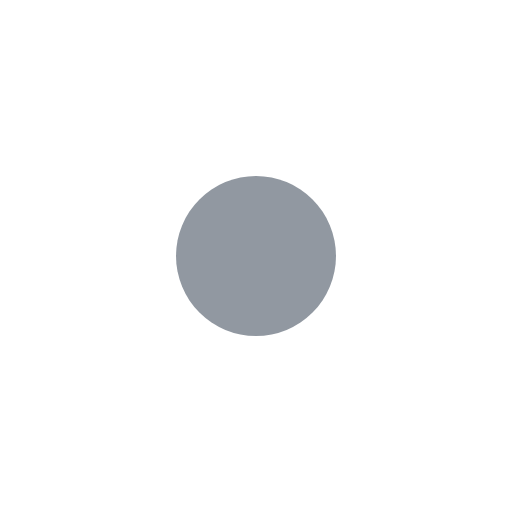
t = 0.00 s
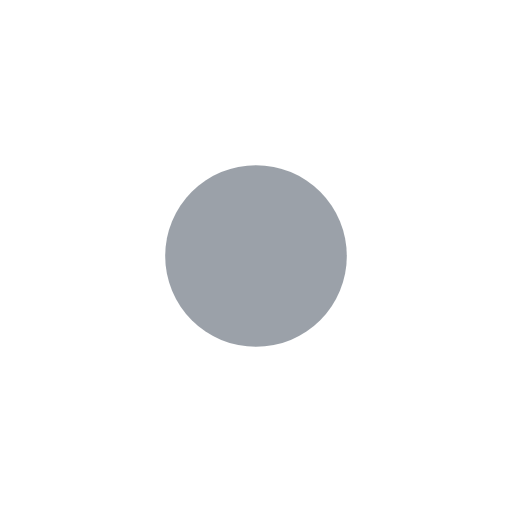
t = 0.18 s
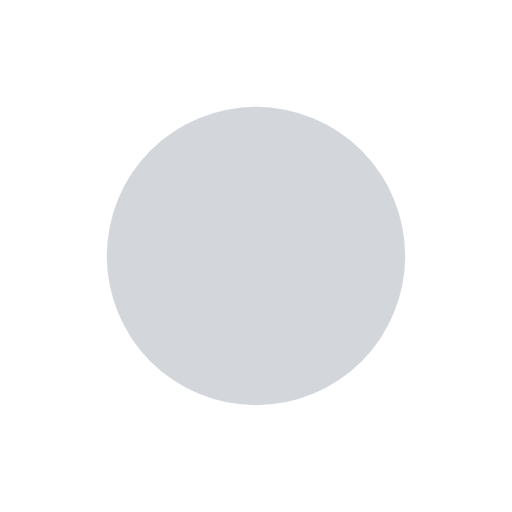
t = 0.53 s
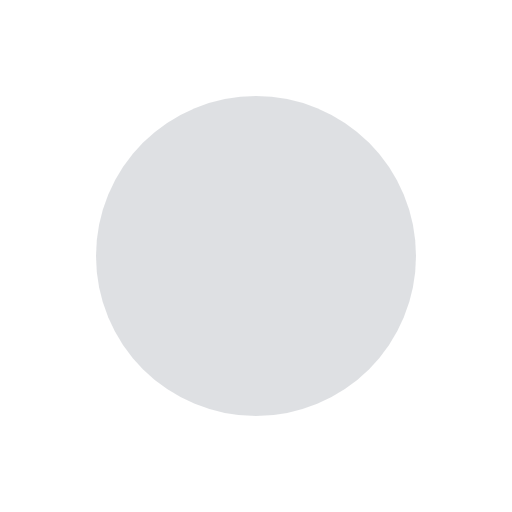
t = 0.70 s
t = 0.88 s: frame unchanged from t = 0.53 s, image omitted
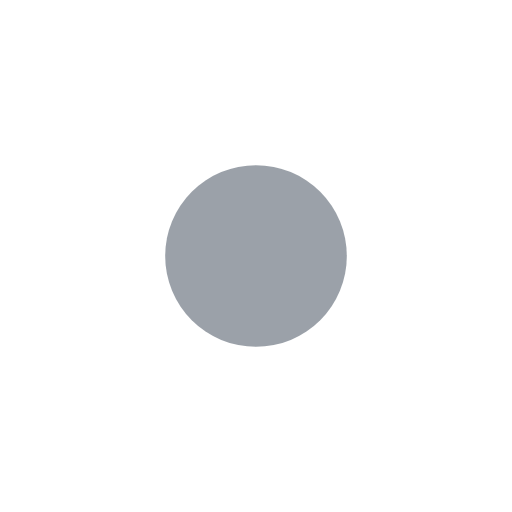
t = 1.23 s

The animated SVG that drew these frames (rendered in a browser with its animation timeline set to each time). Animation: 2 SMIL elements (animate=2); one cycle of 1.40 s, repeats indefinitely.

<svg xmlns="http://www.w3.org/2000/svg" viewBox="0 0 16 16" width="16" height="16" role="img" aria-label="in progress">
  <circle cx="8" cy="8" fill="#9198a1">
    <animate attributeName="r" values="2.5;5;2.5" dur="1.4s" repeatCount="indefinite" calcMode="spline" keySplines="0.4 0 0.6 1;0.4 0 0.6 1"/>
    <animate attributeName="opacity" values="1;0.3;1" dur="1.4s" repeatCount="indefinite" calcMode="spline" keySplines="0.4 0 0.6 1;0.4 0 0.6 1"/>
  </circle>
</svg>
